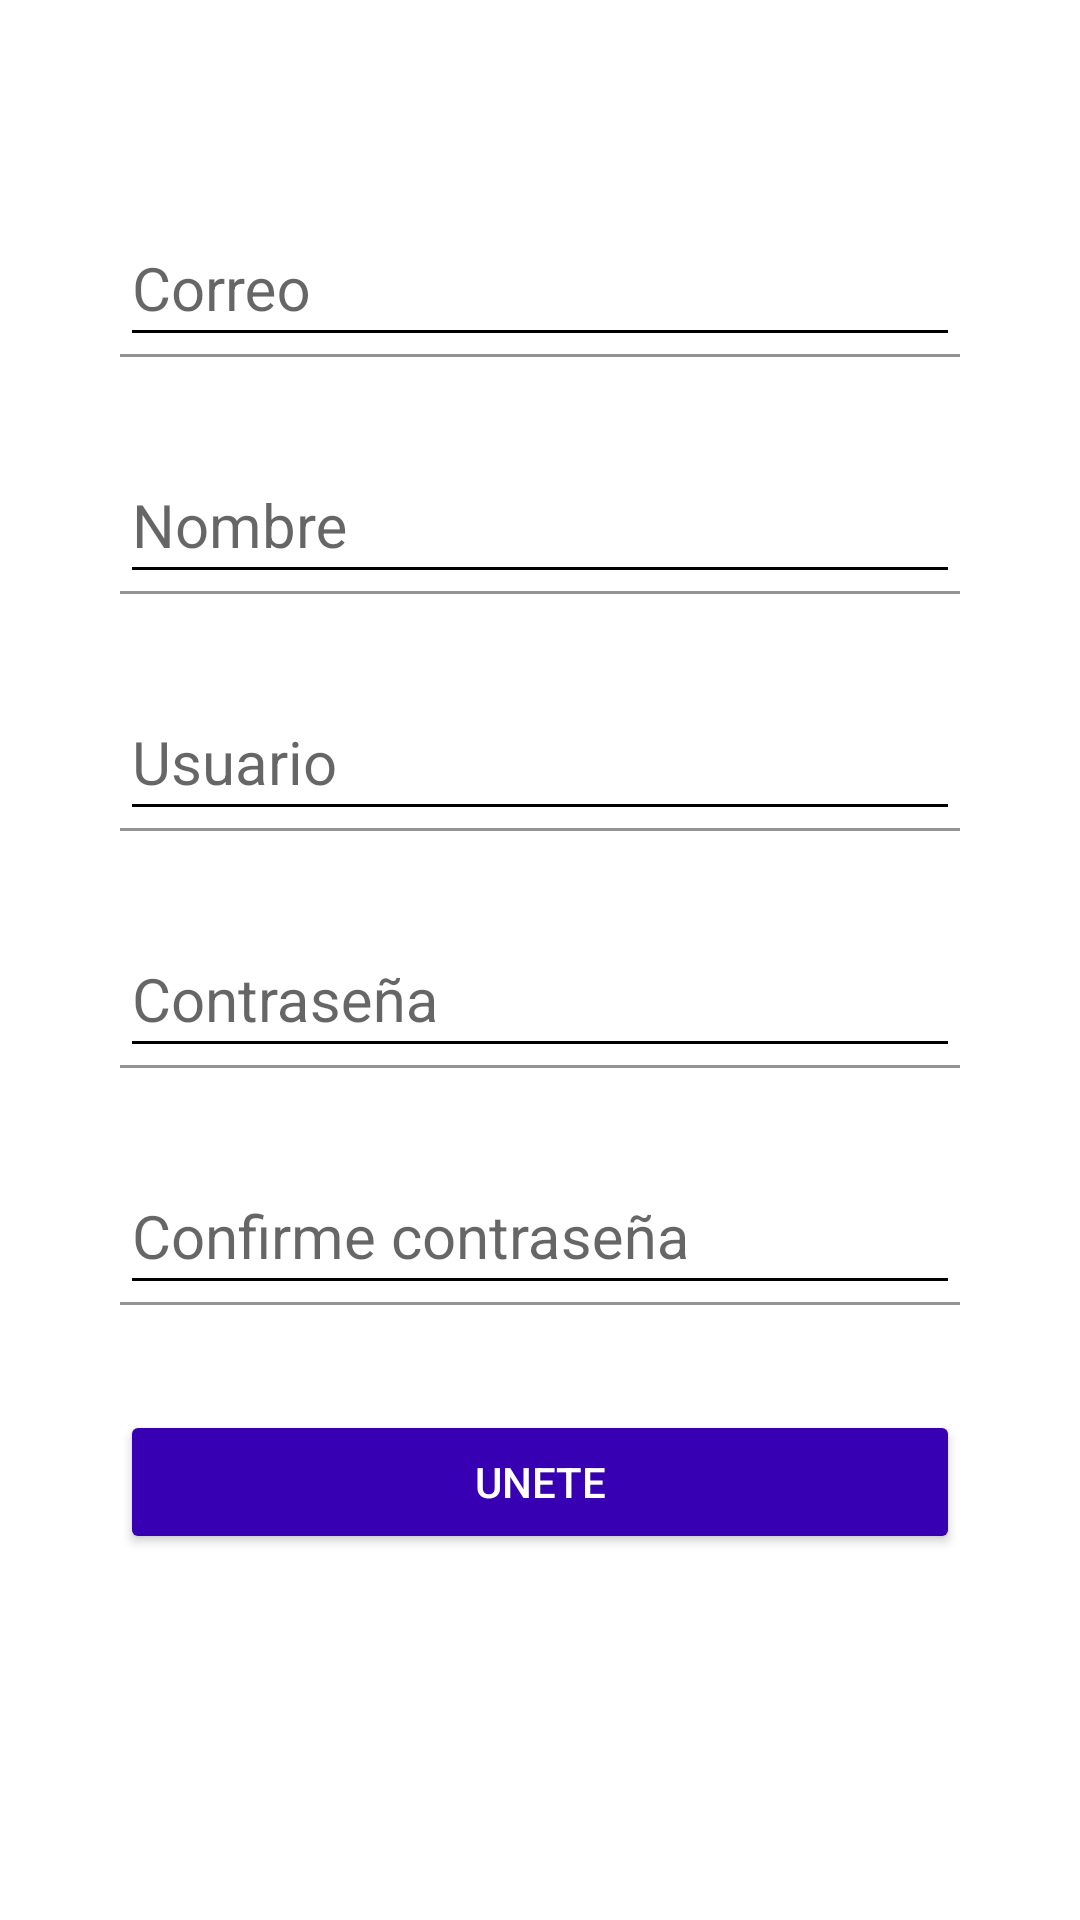

Write the Android layout XML for this screen, with the resource values it uses.
<!-- AndroidManifest.xml: application theme Theme.AppInfovirtual -->
<!-- res/layout/activity_create_account.xml -->
<?xml version="1.0" encoding="utf-8"?>
<androidx.constraintlayout.widget.ConstraintLayout xmlns:android="http://schemas.android.com/apk/res/android"
    xmlns:app="http://schemas.android.com/apk/res-auto"
    xmlns:tools="http://schemas.android.com/tools"
    android:layout_width="match_parent"
    android:layout_height="match_parent"
    tools:context=".view.CreateAccountActivity">

    <include layout="@layout/appbar_toolbar"/>

    <ScrollView
        android:layout_width="match_parent"
        android:layout_height="match_parent"
        android:fillViewport="true">

        <LinearLayout
            android:layout_width="match_parent"
            android:layout_height="match_parent"
            android:padding="@dimen/padding_create_account"
            android:orientation="vertical">

            <com.google.android.material.textfield.TextInputLayout
                android:layout_width="match_parent"
                android:layout_height="wrap_content"
                android:theme="@style/EditTextBlack"
                android:layout_marginTop="@dimen/marginTop_create_account">

                <com.google.android.material.textfield.TextInputEditText
                    android:layout_width="match_parent"
                    android:layout_height="wrap_content"
                    android:inputType="textEmailAddress"
                    android:hint="@string/correo">

                </com.google.android.material.textfield.TextInputEditText>
            </com.google.android.material.textfield.TextInputLayout>


            <com.google.android.material.textfield.TextInputLayout
                android:layout_width="match_parent"
                android:layout_height="wrap_content"
                android:theme="@style/EditTextBlack"
                android:layout_marginTop="@dimen/marginTop_create_account">>

                <com.google.android.material.textfield.TextInputEditText
                    android:layout_width="match_parent"
                    android:layout_height="wrap_content"
                    android:inputType="text"
                    android:hint="@string/nombre">

                </com.google.android.material.textfield.TextInputEditText>
            </com.google.android.material.textfield.TextInputLayout>



            <com.google.android.material.textfield.TextInputLayout
                android:layout_width="match_parent"
                android:layout_height="wrap_content"
                android:theme="@style/EditTextBlack"
                android:layout_marginTop="@dimen/marginTop_create_account">>

                <com.google.android.material.textfield.TextInputEditText
                    android:layout_width="match_parent"
                    android:layout_height="wrap_content"
                    android:inputType="text"
                    android:hint="@string/usuario">

                </com.google.android.material.textfield.TextInputEditText>
            </com.google.android.material.textfield.TextInputLayout>



            <com.google.android.material.textfield.TextInputLayout
                android:layout_width="match_parent"
                android:layout_height="wrap_content"
                android:theme="@style/EditTextBlack"
                android:layout_marginTop="@dimen/marginTop_create_account">>

                <com.google.android.material.textfield.TextInputEditText
                    android:layout_width="match_parent"
                    android:layout_height="wrap_content"
                    android:inputType="textPassword"
                    android:hint="@string/contraseña">

                </com.google.android.material.textfield.TextInputEditText>
            </com.google.android.material.textfield.TextInputLayout>



            <com.google.android.material.textfield.TextInputLayout
                android:layout_width="match_parent"
                android:layout_height="wrap_content"
                android:theme="@style/EditTextBlack"
                android:layout_marginTop="@dimen/marginTop_create_account">>

                <com.google.android.material.textfield.TextInputEditText
                    android:layout_width="match_parent"
                    android:layout_height="wrap_content"
                    android:inputType="textPassword"
                    android:hint="@string/confirme_contrasena">

                </com.google.android.material.textfield.TextInputEditText>
            </com.google.android.material.textfield.TextInputLayout>


            <Button
                android:layout_width="match_parent"
                android:layout_height="wrap_content"
                android:text="@string/button_text_create_account"
                android:layout_marginTop="@dimen/marginTop_create_account"
                android:theme="@style/RaiseButtonDark"/>
        </LinearLayout>
    </ScrollView>

</androidx.constraintlayout.widget.ConstraintLayout>
<!-- res/layout/appbar_toolbar.xml (included above) -->
<?xml version="1.0" encoding="utf-8"?>
<com.google.android.material.appbar.AppBarLayout
    xmlns:android="http://schemas.android.com/apk/res/android"
    xmlns:app="http://schemas.android.com/apk/res-auto"
    android:layout_width="match_parent"
    android:layout_height="wrap_content"
    android:theme="@style/AppTheme.AppBarOverlay">

    <androidx.appcompat.widget.Toolbar
        android:id="@+id/toolbar"
        android:layout_width="match_parent"
        android:layout_height="?attr/actionBarStyle"
        android:background="?attr/colorPrimary"
        app:popupTheme="@style/AppTheme.PopupOverlay"/>



</com.google.android.material.appbar.AppBarLayout>
<!-- resources referenced by this layout -->
<resources>
  <dimen name="marginTop_create_account">35sp</dimen>
  <dimen name="padding_create_account">40dp</dimen>
  <string name="button_text_create_account">UNETE</string>
  <string name="confirme_contrasena">Confirme contraseña</string>
  <string name="correo">Correo</string>
  <string name="nombre">Nombre</string>
  <string name="usuario">Usuario</string>
  <style name="AppTheme.AppBarOverlay" parent="ThemeOverlay.AppCompat.Dark.ActionBar" />
  <style name="AppTheme.PopupOverlay" parent="ThemeOverlay.AppCompat.Light" />
  <style name="EditTextBlack" parent="Theme.AppCompat.Light">
          <item name="android:textSize">@dimen/editText_textSize</item>
          <item name="android:textColorHint">@color/editText_black</item>
          <item name="android:textColorPrimary">@color/editText_black</item>
          <item name="colorControlNormal">@color/editText_black</item>
          <item name="colorControlActivated">@color/editText_black</item>
      </style>
  <style name="RaiseButtonDark" parent="Theme.AppCompat.Light">
          <item name="colorButtonNormal">@color/design_default_color_primary_dark</item>
          <item name="colorControlActivated">@color/design_default_color_secondary_variant</item>
          <item name="android:textColor">@color/editText_white</item>
      </style>
  <style name="Theme.AppInfovirtual" parent="Theme.MaterialComponents.DayNight.NoActionBar">
          
          <item name="colorPrimary">@color/purple_500</item>
          <item name="colorPrimaryVariant">@color/purple_700</item>
          <item name="colorOnPrimary">@color/white</item>
          
          <item name="colorSecondary">@color/teal_200</item>
          <item name="colorSecondaryVariant">@color/teal_700</item>
          <item name="colorOnSecondary">@color/black</item>
          
          <item name="android:statusBarColor" tools:targetApi="l">?attr/colorPrimaryVariant</item>
          
      </style>
  <dimen name="editText_textSize">20sp</dimen>
  <color name="editText_black">#000000</color>
  <color name="editText_white">#FFFFFF</color>
  <color name="purple_500">#1976D2</color>
  <color name="purple_700">#FF4081</color>
  <color name="white">#FFFFFFFF</color>
  <color name="teal_200">#FF03DAC5</color>
  <color name="teal_700">#FF018786</color>
  <color name="black">#FF000000</color>
</resources>
